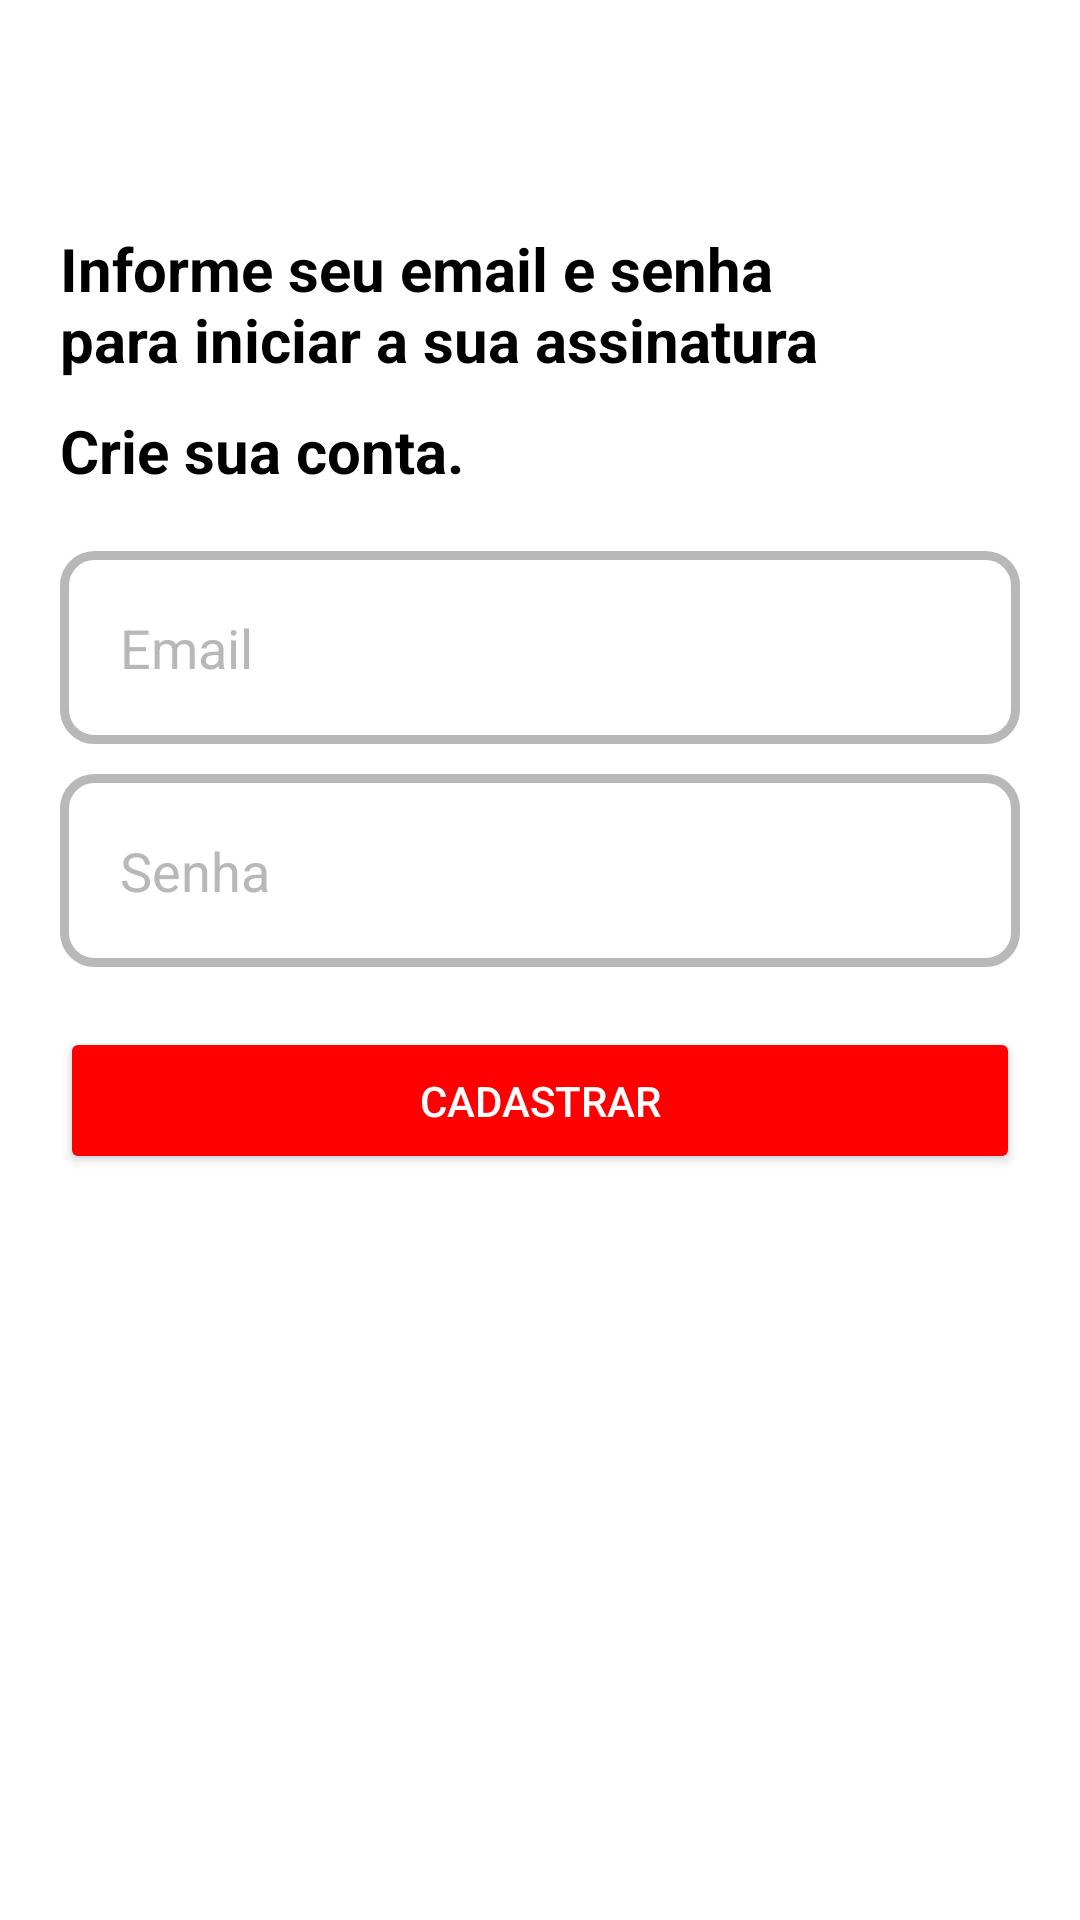

Produce the Android XML layout that renders to this screen, including the resource entries it uses.
<!-- AndroidManifest.xml: application theme Theme.NetflixCloneUdemy -->
<!-- res/layout/activity_form_cadastro.xml -->
<?xml version="1.0" encoding="utf-8"?>
<LinearLayout 
    xmlns:android="http://schemas.android.com/apk/res/android"
    xmlns:tools="http://schemas.android.com/tools"
    android:layout_width="match_parent"
    android:layout_height="match_parent"
    android:orientation="vertical"
    tools:context=".FormCadastro">

    <Toolbar
        android:id="@+id/toolbar_cadastro"
        android:layout_width="match_parent"
        android:layout_height="wrap_content"
        android:paddingStart="20sp"/>

    <TextView
        android:id="@+id/tv_primeira_informacao"
        android:layout_width="wrap_content"
        android:layout_height="wrap_content"
        android:text="@string/tv_primeira_informacao"
        android:textSize="20sp"
        android:textStyle="bold"
        android:textColor="@color/black"
        android:layout_marginStart="20dp"
        android:layout_marginTop="20dp"
        android:layout_marginEnd="20dp"
        android:paddingEnd="45dp"/>

    <TextView
        android:id="@+id/tv_criar_conta"
        android:layout_width="wrap_content"
        android:layout_height="wrap_content"
        android:text="@string/tv_criar_conta"
        android:textSize="20sp"
        android:textStyle="bold"
        android:textColor="@color/black"
        android:layout_marginStart="20dp"
        android:layout_marginTop="10dp"
        android:paddingEnd="45dp"/>

    <EditText
        android:id="@+id/et_email_cadastro"
        android:layout_width="match_parent"
        android:layout_height="wrap_content"
        android:text=""
        android:textSize="18sp"
        android:textColor="@color/black"
        android:hint="@string/et_email_cadastro"
        android:textColorHint="@color/gray"
        android:padding="20dp"
        android:background="@drawable/edit_text_cadastro"
        android:layout_marginStart="20dp"
        android:layout_marginEnd="20dp"
        android:layout_marginTop="20dp"
        android:maxLines="1"
        android:inputType="textEmailAddress"/>

    <EditText
        android:id="@+id/et_senha_cadastro"
        android:layout_width="match_parent"
        android:layout_height="wrap_content"
        android:text=""
        android:textSize="18sp"
        android:textColor="@color/black"
        android:hint="@string/et_senha_cadastro"
        android:textColorHint="@color/gray"
        android:padding="20dp"
        android:background="@drawable/edit_text_cadastro"
        android:layout_marginStart="20dp"
        android:layout_marginEnd="20dp"
        android:layout_marginTop="10dp"
        android:maxLines="1"
        android:inputType="numberPassword"/>

    <Button
        android:id="@+id/bt_cadastrar"
        android:layout_width="match_parent"
        android:layout_height="wrap_content"
        android:text="@string/bt_cadastrar"
        android:textColor="@color/white"
        android:backgroundTint="@color/red"
        android:layout_margin="20dp"
        android:padding="15dp"/>

    <TextView
        android:id="@+id/tv_mensagem_erro"
        android:layout_width="wrap_content"
        android:layout_height="wrap_content"
        android:text=""
        android:textColor="@color/red"
        android:textSize="18sp"
        android:textStyle="bold"
        android:layout_gravity="center"/>

</LinearLayout>
<!-- resources referenced by this layout -->
<resources>
  <color name="black">#FF000000</color>
  <color name="gray">#B8B8B8</color>
  <color name="red">#FF0000</color>
  <color name="white">#FFFFFFFF</color>
  <!-- drawable edit_text_cadastro (drawable) -->
  <?xml version="1.0" encoding="utf-8"?>
  <shape xmlns:android="http://schemas.android.com/apk/res/android">
      <solid android:color="@color/white"/>
      <stroke android:color="@color/gray" android:width="3dp"/>
      <corners android:radius="10dp"/>
  </shape>
  <string name="bt_cadastrar">Cadastrar</string>
  <string name="et_email_cadastro">Email</string>
  <string name="et_senha_cadastro">Senha</string>
  <string name="tv_criar_conta">Crie sua conta.</string>
  <string name="tv_primeira_informacao">Informe seu email e senha para iniciar a sua assinatura</string>
  <style name="Theme.NetflixCloneUdemy" parent="Theme.MaterialComponents.DayNight.DarkActionBar">
          
          <item name="colorPrimary">@color/black</item>
          <item name="colorPrimaryVariant">@color/black</item>
          <item name="colorOnPrimary">@color/white</item>
          
          <item name="colorSecondary">@color/teal_200</item>
          <item name="colorSecondaryVariant">@color/teal_700</item>
          <item name="colorOnSecondary">@color/black</item>
          
          <item name="android:statusBarColor" tools:targetApi="l">?attr/colorPrimaryVariant</item>
          
      </style>
  <color name="teal_200">#FF03DAC5</color>
  <color name="teal_700">#FF018786</color>
</resources>
